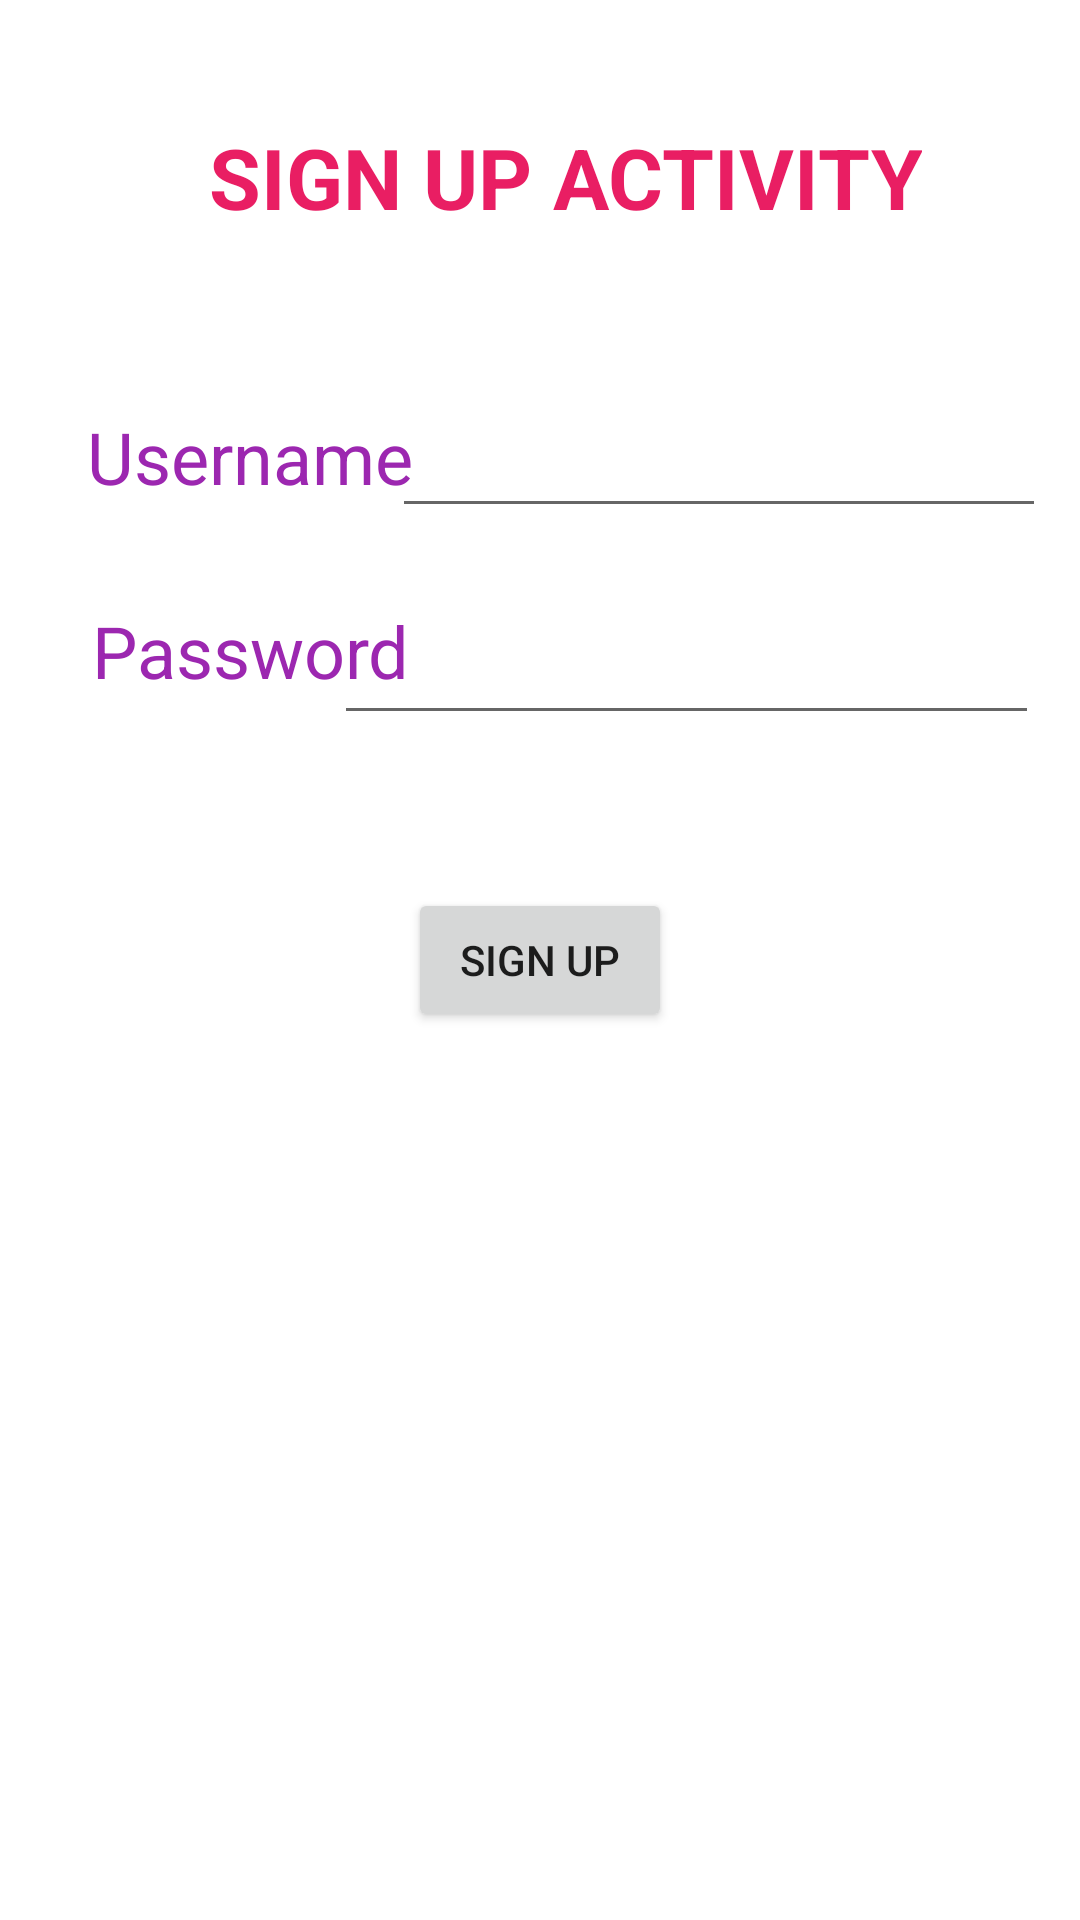

This screen was rendered from an Android layout file. Write that file and the resources it references.
<!-- AndroidManifest.xml: application theme Theme.SignUpAndLoginIn -->
<!-- res/layout/activity_main.xml -->
<?xml version="1.0" encoding="utf-8"?>
<androidx.constraintlayout.widget.ConstraintLayout xmlns:android="http://schemas.android.com/apk/res/android"
    xmlns:app="http://schemas.android.com/apk/res-auto"
    xmlns:tools="http://schemas.android.com/tools"
    android:layout_width="match_parent"
    android:layout_height="match_parent"
    tools:context=".MainActivity">

    <EditText
        android:id="@+id/txt_password"
        android:layout_width="235dp"
        android:layout_height="55dp"
        android:ems="10"
        android:inputType="textPersonName"
        app:layout_constraintBottom_toBottomOf="parent"
        app:layout_constraintEnd_toEndOf="parent"
        app:layout_constraintHorizontal_bias="0.89"
        app:layout_constraintStart_toStartOf="parent"
        app:layout_constraintTop_toTopOf="parent"
        app:layout_constraintVertical_bias="0.325" />

    <TextView
        android:id="@+id/textView"
        android:layout_width="wrap_content"
        android:layout_height="wrap_content"
        android:text="Sign Up Activity"
        android:textAlignment="center"
        android:textAllCaps="true"
        android:textColor="#E91E63"
        android:textSize="28sp"
        android:textStyle="bold"
        app:layout_constraintBottom_toBottomOf="parent"
        app:layout_constraintEnd_toEndOf="parent"
        app:layout_constraintHorizontal_bias="0.569"
        app:layout_constraintStart_toStartOf="parent"
        app:layout_constraintTop_toTopOf="parent"
        app:layout_constraintVertical_bias="0.067" />

    <TextView
        android:id="@+id/textView2"
        android:layout_width="wrap_content"
        android:layout_height="wrap_content"
        android:text="Username"
        android:textAlignment="center"
        android:textColor="#9C27B0"
        android:textSize="24sp"
        app:layout_constraintBottom_toBottomOf="parent"
        app:layout_constraintEnd_toEndOf="parent"
        app:layout_constraintHorizontal_bias="0.115"
        app:layout_constraintStart_toStartOf="parent"
        app:layout_constraintTop_toTopOf="parent"
        app:layout_constraintVertical_bias="0.224" />

    <TextView
        android:id="@+id/textView3"
        android:layout_width="wrap_content"
        android:layout_height="wrap_content"
        android:text="Password"
        android:textAlignment="center"
        android:textColor="#9C27B0"
        android:textSize="24sp"
        app:layout_constraintBottom_toBottomOf="parent"
        app:layout_constraintEnd_toEndOf="parent"
        app:layout_constraintHorizontal_bias="0.121"
        app:layout_constraintStart_toStartOf="parent"
        app:layout_constraintTop_toTopOf="parent"
        app:layout_constraintVertical_bias="0.33" />

    <EditText
        android:id="@+id/txt_username"
        android:layout_width="218dp"
        android:layout_height="39dp"
        android:ems="10"
        android:inputType="textPersonName"
        app:layout_constraintBottom_toBottomOf="parent"
        app:layout_constraintEnd_toEndOf="parent"
        app:layout_constraintHorizontal_bias="0.92"
        app:layout_constraintStart_toStartOf="parent"
        app:layout_constraintTop_toTopOf="parent"
        app:layout_constraintVertical_bias="0.228" />

    <Button
        android:id="@+id/btn_signup"
        android:layout_width="wrap_content"
        android:layout_height="wrap_content"
        android:text="Sign Up"
        app:layout_constraintBottom_toBottomOf="parent"
        app:layout_constraintEnd_toEndOf="parent"
        app:layout_constraintStart_toStartOf="parent"
        app:layout_constraintTop_toTopOf="parent" />
</androidx.constraintlayout.widget.ConstraintLayout>
<!-- resources referenced by this layout -->
<resources>
  <style name="Theme.SignUpAndLoginIn" parent="Theme.MaterialComponents.DayNight.DarkActionBar">
          
          <item name="colorPrimary">@color/purple_500</item>
          <item name="colorPrimaryVariant">@color/purple_700</item>
          <item name="colorOnPrimary">@color/white</item>
          
          <item name="colorSecondary">@color/teal_200</item>
          <item name="colorSecondaryVariant">@color/teal_700</item>
          <item name="colorOnSecondary">@color/black</item>
          
          <item name="android:statusBarColor" tools:targetApi="l">?attr/colorPrimaryVariant</item>
          
      </style>
  <!-- not gathered from this repository: default colours our renderer supplied (Android Studio template values) -->
  <color name="purple_500">#FF6200EE</color>
  <color name="purple_700">#FF3700B3</color>
  <color name="teal_200">#FF03DAC5</color>
  <color name="teal_700">#FF018786</color>
  <color name="black">#FF000000</color>
  <color name="white">#FFFFFFFF</color>
</resources>
